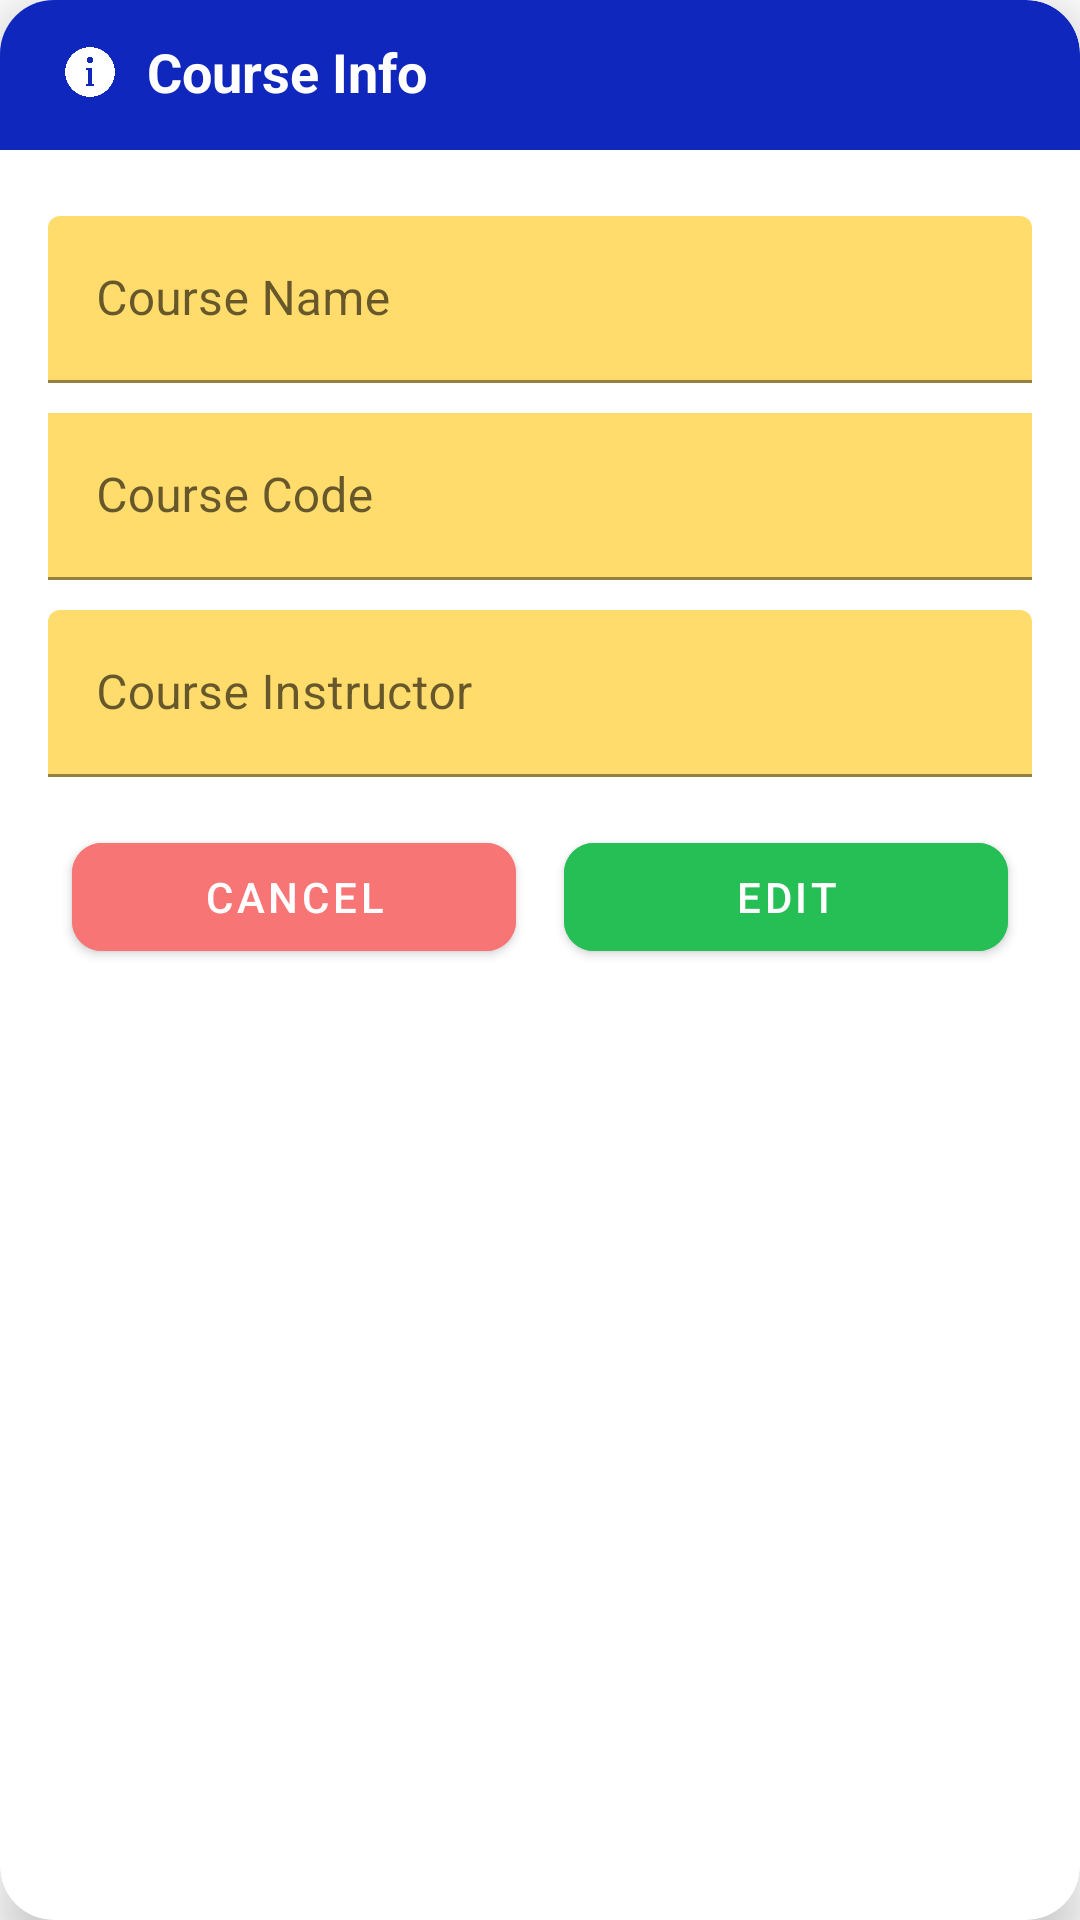

This screen was rendered from an Android layout file. Write that file and the resources it references.
<!-- AndroidManifest.xml: application theme Theme.GradeTrackerApp -->
<!-- res/layout/dialog_edit_course.xml -->
<?xml version="1.0" encoding="utf-8"?>
<androidx.cardview.widget.CardView
    xmlns:android="http://schemas.android.com/apk/res/android"
    xmlns:app="http://schemas.android.com/apk/res-auto"
    android:layout_width="match_parent"
    android:layout_height="wrap_content"
    app:cardCornerRadius="18dp"
    app:cardElevation="10dp"
    app:cardBackgroundColor="@color/snow_white" >

    <ImageView
        android:layout_width="match_parent"
        android:layout_height="50dp"
        android:src="@drawable/dialog_header"
        android:scaleType="centerCrop"
        android:adjustViewBounds="true" />

    <LinearLayout
        android:layout_width="match_parent"
        android:layout_height="wrap_content"
        android:orientation="vertical"
        android:paddingTop="10dp"
        android:paddingBottom="16dp"
        android:paddingEnd="16dp"
        android:paddingStart="16dp" >

        <LinearLayout
            android:layout_width="match_parent"
            android:layout_height="wrap_content"
            android:orientation="horizontal"
            android:layout_marginBottom="34dp" >

            <ImageView
                android:layout_width="18dp"
                android:layout_height="18dp"
                android:background="@drawable/info_icon"
                android:backgroundTint="@color/snow_white"
                android:layout_gravity="center"
                android:layout_marginStart="5dp"
                android:layout_marginEnd="10dp"/>

            <TextView
                android:layout_width="match_parent"
                android:layout_height="wrap_content"
                android:text="Course Info"
                android:textStyle="bold"
                android:textSize="18sp"
                android:textColor="@color/snow_white"
                android:layout_gravity="center"
                android:layout_weight="1" />

            <ImageButton
                android:id="@+id/deleteCourseButton"
                android:layout_width="28dp"
                android:layout_height="28dp"
                android:backgroundTint="@color/snow_white"
                android:background="@drawable/trash_bin_icon" />
        </LinearLayout>

        <com.google.android.material.textfield.TextInputLayout
            style="@style/Widget.MaterialComponents.TextInputLayout.FilledBox"
            android:layout_width="match_parent"
            android:layout_height="wrap_content"
            android:hint="Course Name"
            app:boxBackgroundColor="@color/yellow"
            app:boxStrokeColor="@color/blue">

            <com.google.android.material.textfield.TextInputEditText
                android:id="@+id/courseNameEditText"
                android:layout_width="match_parent"
                android:layout_height="wrap_content"
                android:layout_marginBottom="10dp"
                android:inputType="textCapWords"
                android:imeOptions="actionDone" />
        </com.google.android.material.textfield.TextInputLayout>

        <com.google.android.material.textfield.TextInputLayout
            style="@style/Widget.MaterialComponents.TextInputLayout.FilledBox"
            android:layout_width="match_parent"
            android:layout_height="wrap_content"
            android:hint="Course Code"
            app:boxBackgroundColor="@color/yellow"
            app:boxStrokeColor="@color/blue">

            <com.google.android.material.textfield.TextInputEditText
                android:id="@+id/courseCodeEditText"
                android:background="@color/yellow"
                android:layout_width="match_parent"
                android:layout_height="wrap_content"
                android:layout_marginBottom="10dp"
                android:inputType="textCapWords"
                android:imeOptions="actionDone" />
        </com.google.android.material.textfield.TextInputLayout>

        <com.google.android.material.textfield.TextInputLayout
            style="@style/Widget.MaterialComponents.TextInputLayout.FilledBox"
            android:layout_width="match_parent"
            android:layout_height="wrap_content"
            android:hint="Course Instructor"
            app:boxBackgroundColor="@color/yellow"
            app:boxStrokeColor="@color/blue">

            <com.google.android.material.textfield.TextInputEditText
                android:id="@+id/courseInstructorEditText"
                android:layout_width="match_parent"
                android:layout_height="wrap_content"
                android:inputType="textCapWords"
                android:imeOptions="actionDone" />
        </com.google.android.material.textfield.TextInputLayout>

        <LinearLayout
            android:layout_width="match_parent"
            android:layout_height="wrap_content"
            android:orientation="horizontal"
            android:layout_marginTop="16dp" >

            <com.google.android.material.button.MaterialButton
                android:id="@+id/cancelButton"
                android:layout_width="0dp"
                android:layout_height="wrap_content"
                android:layout_weight="1"
                android:text="Cancel"
                android:backgroundTint="@color/red"
                app:cornerRadius="10dp"
                app:rippleColor="@color/blue"
                android:layout_marginStart="8dp"
                android:layout_marginEnd="8dp" />

            <com.google.android.material.button.MaterialButton
                android:id="@+id/editCourseButton"
                android:layout_width="0dp"
                android:layout_height="wrap_content"
                android:layout_weight="1"
                android:text="Edit"
                android:backgroundTint="@color/green"
                app:cornerRadius="10dp"
                app:rippleColor="@color/blue"
                android:layout_marginStart="8dp"
                android:layout_marginEnd="8dp" />
        </LinearLayout>
    </LinearLayout>
</androidx.cardview.widget.CardView>
<!-- resources referenced by this layout -->
<resources>
  <color name="blue">#0F27BD</color>
  <color name="green">#25BF55</color>
  <color name="red">#F87575</color>
  <color name="snow_white">#FFFFFFFF</color>
  <color name="yellow">#FFDC6C</color>
  <!-- drawable dialog_header (drawable) -->
  <?xml version="1.0" encoding="utf-8"?>
  <shape
      xmlns:android="http://schemas.android.com/apk/res/android">
      <corners android:topLeftRadius="15dp" android:topRightRadius="18dp" />
      <solid android:color="@color/blue" />
  </shape>
  <!-- drawable info_icon: png bitmap (drawable, 7835 bytes) -->
  <style name="Theme.GradeTrackerApp" parent="Theme.MaterialComponents.DayNight.NoActionBar">
          
          <item name="colorPrimary">@color/blue</item>
          <item name="colorPrimaryVariant">@color/dark_blue</item>
          <item name="colorOnPrimary">@color/snow_white</item>
          
          <item name="colorSecondary">@color/teal_200</item>
          <item name="colorSecondaryVariant">@color/teal_700</item>
          <item name="colorOnSecondary">@color/black</item>
          
          <item name="android:statusBarColor">?attr/colorPrimaryVariant</item>
          
      </style>
  <color name="dark_blue">#0A1977</color>
  <color name="teal_200">#FF03DAC5</color>
  <color name="teal_700">#FF018786</color>
  <color name="black">#FF000000</color>
</resources>
